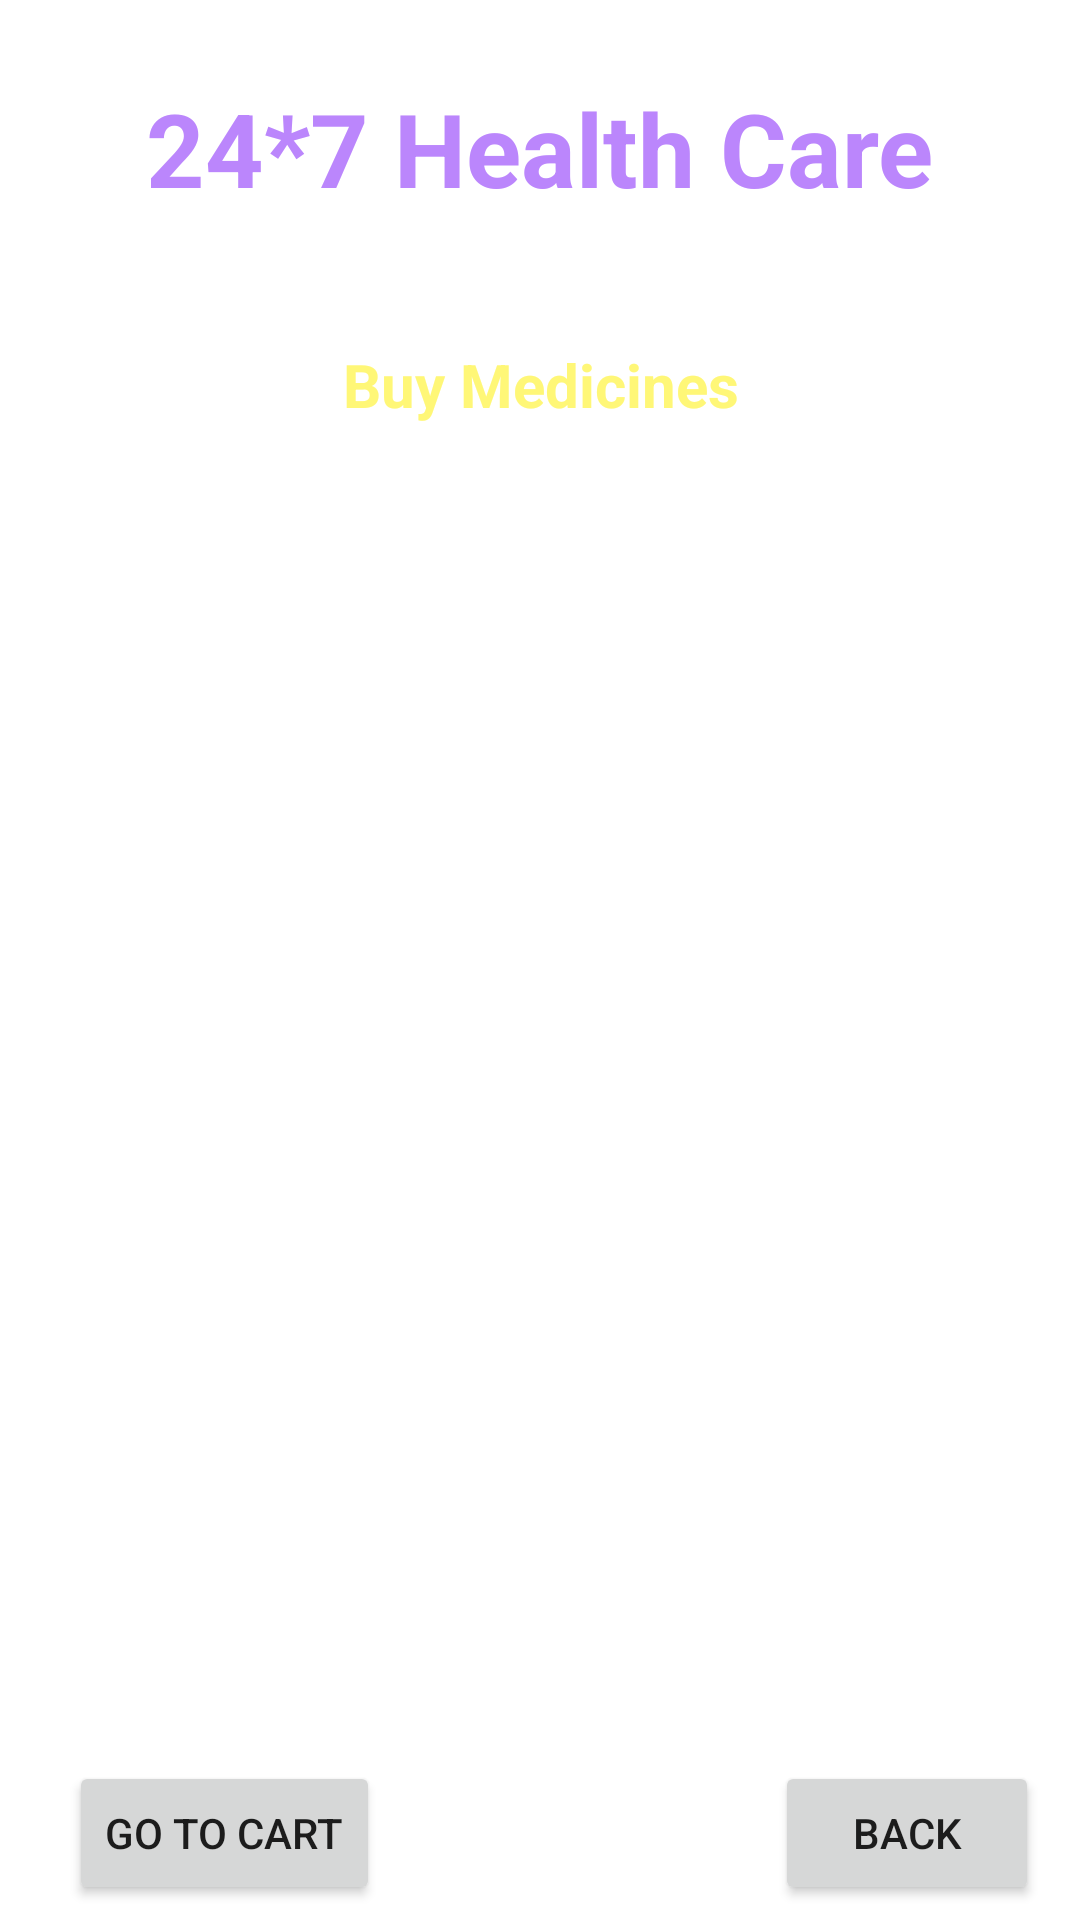

Reconstruct the res/layout file that produces this screen, plus the resources it refers to.
<!-- AndroidManifest.xml: application theme Theme.HealthCare_app -->
<!-- res/layout/activity_buy_medicine.xml -->
<?xml version="1.0" encoding="utf-8"?>
<androidx.constraintlayout.widget.ConstraintLayout xmlns:android="http://schemas.android.com/apk/res/android"
    xmlns:app="http://schemas.android.com/apk/res-auto"
    xmlns:tools="http://schemas.android.com/tools"
    android:id="@+id/main"
    android:layout_width="match_parent"
    android:layout_height="match_parent"
    android:background="@drawable/back2"
    tools:context=".BuyMedicineActivity">

    <TextView
        android:id="@+id/textViewDDName"
        android:layout_width="wrap_content"
        android:layout_height="wrap_content"
        android:text="24*7 Health Care"
        android:textColor="@color/purple_200"
        android:textSize="34sp"
        android:textStyle="bold"
        app:layout_constraintBottom_toBottomOf="parent"
        app:layout_constraintEnd_toEndOf="parent"
        app:layout_constraintStart_toStartOf="parent"
        app:layout_constraintTop_toTopOf="parent"
        app:layout_constraintVertical_bias="0.045"/>

    <TextView
        android:id="@+id/textViewHADTitle"
        android:layout_width="wrap_content"
        android:layout_height="wrap_content"
        android:text="Deliver Location: Kandy"
        android:textColor="@color/colorWhite"
        android:textSize="16sp"
        android:textStyle="bold"
        app:layout_constraintBottom_toBottomOf="parent"
        app:layout_constraintEnd_toEndOf="parent"
        app:layout_constraintStart_toStartOf="parent"
        app:layout_constraintTop_toBottomOf="@id/textViewDDName"
        app:layout_constraintVertical_bias="0.01999998" />

    <TextView
        android:id="@+id/textViewBMDTitle"
        android:layout_width="wrap_content"
        android:layout_height="wrap_content"
        android:text="Buy Medicines"
        android:textColor="@color/yellowLight"
        android:textSize="20sp"
        android:textStyle="bold"
        app:layout_constraintBottom_toBottomOf="parent"
        app:layout_constraintEnd_toEndOf="parent"
        app:layout_constraintHorizontal_bias="0.502"
        app:layout_constraintStart_toStartOf="parent"
        app:layout_constraintTop_toBottomOf="@id/textViewDDName"
        app:layout_constraintVertical_bias="0.079" />

    <ListView
        android:id="@+id/listViewBM"
        android:layout_width="400dp"
        android:layout_height="500dp"
        android:layout_margin="10dp"
        android:layout_marginStart="16dp"
        android:layout_marginEnd="16dp"
        app:layout_constraintBottom_toBottomOf="parent"
        app:layout_constraintEnd_toEndOf="parent"
        app:layout_constraintStart_toStartOf="parent"
        app:layout_constraintTop_toBottomOf="@+id/textViewHADTitle"
        />

    <Button
        android:id="@+id/buttonBMDAddToCart"
        android:layout_width="wrap_content"
        android:layout_height="wrap_content"
        android:layout_marginBottom="5dp"
        android:text="GO TO CART"
        app:layout_constraintBottom_toBottomOf="parent"
        app:layout_constraintEnd_toEndOf="parent"
        app:layout_constraintHorizontal_bias="0.09"
        app:layout_constraintStart_toStartOf="parent" />

    <Button
        android:id="@+id/buttonBMDBack"
        android:layout_width="wrap_content"
        android:layout_height="wrap_content"
        android:layout_marginBottom="5dp"
        android:text="BACK"
        app:layout_constraintBottom_toBottomOf="parent"
        app:layout_constraintEnd_toEndOf="parent"
        app:layout_constraintHorizontal_bias="0.95"
        app:layout_constraintStart_toStartOf="parent" />


</androidx.constraintlayout.widget.ConstraintLayout>
<!-- resources referenced by this layout -->
<resources>
  <color name="colorWhite">#FFFFFF</color>
  <color name="purple_200">#FFBB86FC</color>
  <color name="yellowLight">#FFF777</color>
  <style name="Theme.HealthCare_app" parent="Theme.MaterialComponents.DayNight.NoActionBar">
          
          <item name="colorPrimary">@color/purple_500</item>
          <item name="colorPrimaryVariant">@color/purple_700</item>
          <item name="colorOnPrimary">@color/white</item>
          
          <item name="colorSecondary">@color/teal_200</item>
          <item name="colorSecondaryVariant">@color/teal_700</item>
          <item name="colorOnSecondary">@color/black</item>
          
          <item name="android:statusBarColor" tools:targetApi="l">?attr/colorPrimaryVariant</item>
          
      </style>
  <color name="purple_500">#FF6200EE</color>
  <color name="purple_700">#FF3700B3</color>
  <color name="white">#FFFFFFFF</color>
  <color name="teal_200">#FF03DAC5</color>
  <color name="teal_700">#FF018786</color>
  <color name="black">#FF000000</color>
</resources>
